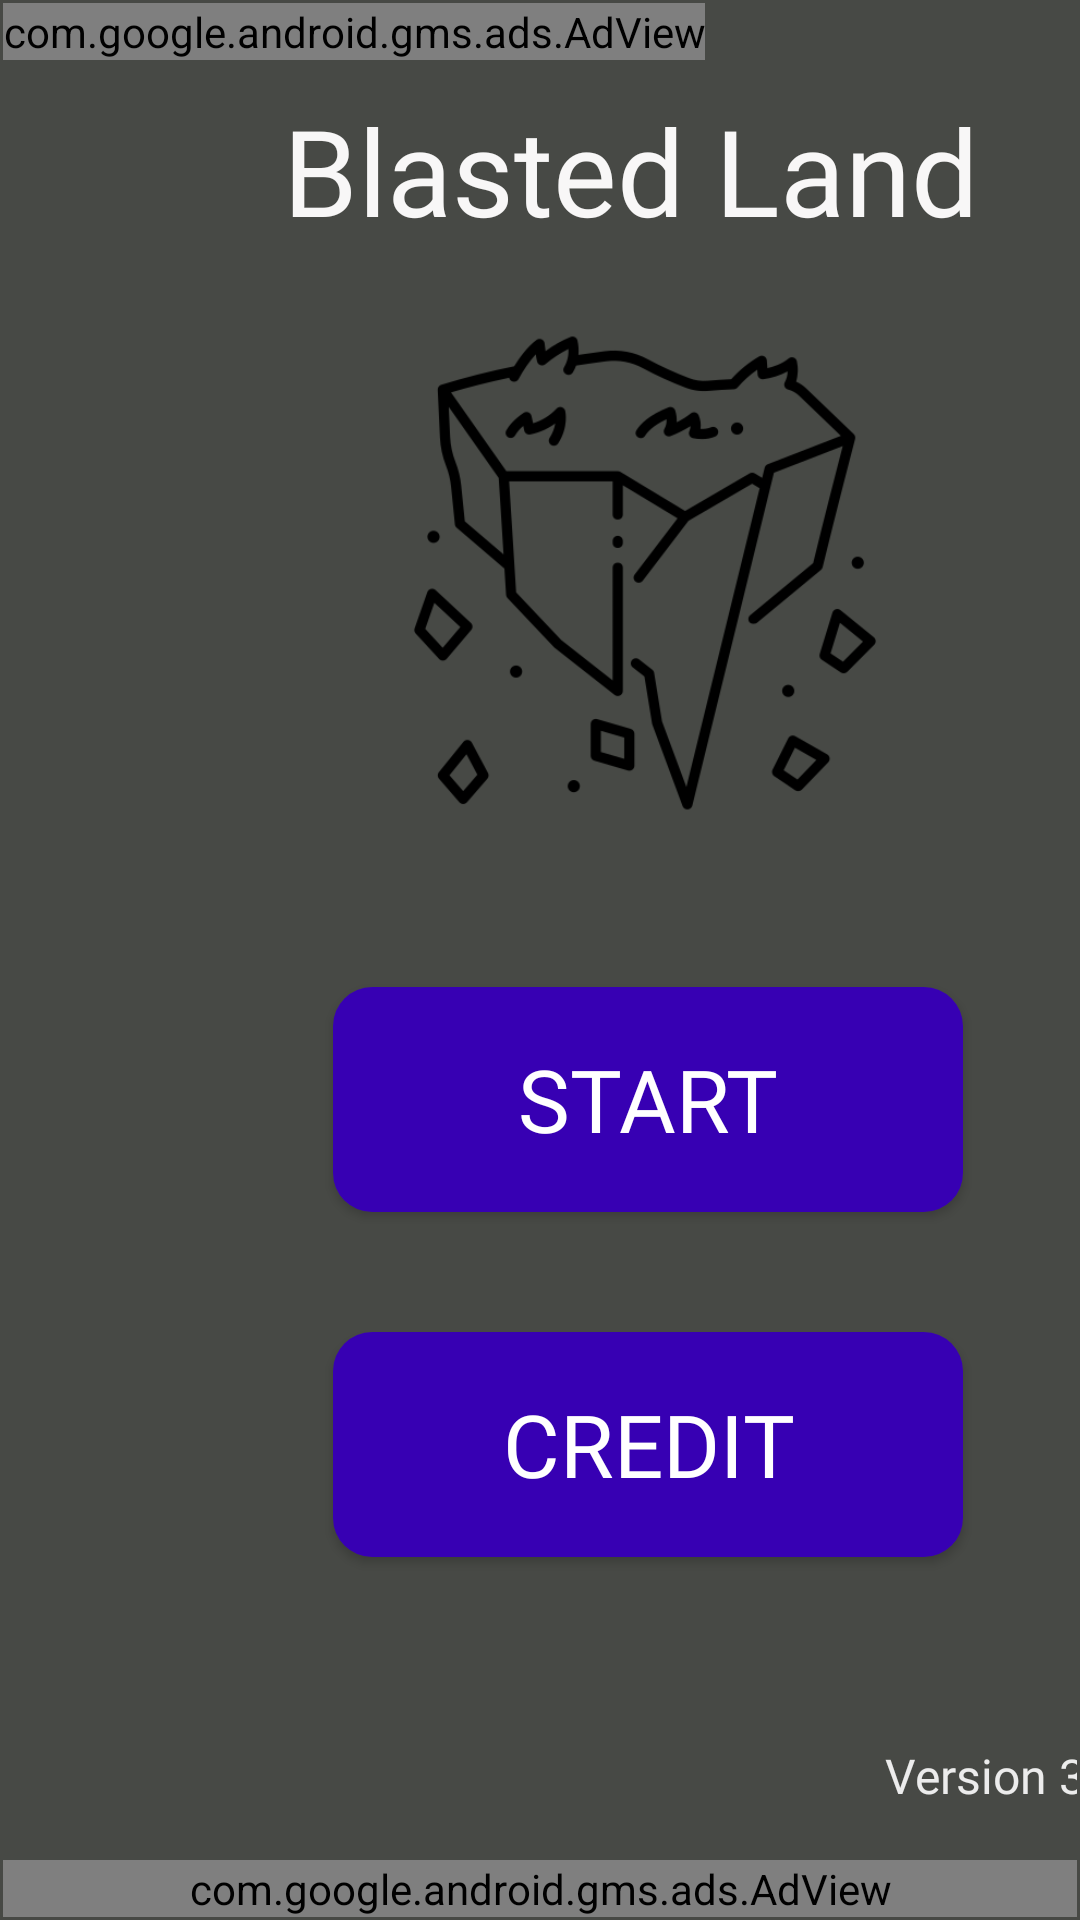

The Android layout XML behind this screen, and the referenced resources:
<!-- AndroidManifest.xml: application theme Theme.AppCompat.NoActionBar -->
<!-- res/layout/activity_title_screen.xml -->
<?xml version="1.0" encoding="utf-8"?>
<androidx.constraintlayout.widget.ConstraintLayout xmlns:android="http://schemas.android.com/apk/res/android"
    xmlns:app="http://schemas.android.com/apk/res-auto"
    xmlns:tools="http://schemas.android.com/tools"
    android:layout_width="match_parent"
    android:layout_height="match_parent"
    android:background="#474945"
    android:outlineAmbientShadowColor="#BA5151"
    android:outlineSpotShadowColor="#A35B5B"
    tools:context=".TitleScreen">




    <LinearLayout
        android:id="@+id/linearLayout3"
        android:layout_width="0dp"
        android:layout_height="0dp"
        android:layout_marginStart="1dp"
        android:layout_marginTop="1dp"
        android:layout_marginEnd="1dp"
        android:layout_marginBottom="1dp"
        android:orientation="vertical"
        app:layout_constraintBottom_toBottomOf="parent"
        app:layout_constraintEnd_toEndOf="parent"
        app:layout_constraintStart_toStartOf="parent"
        app:layout_constraintTop_toTopOf="parent">


        <com.google.android.gms.ads.AdView
            xmlns:ads="http://schemas.android.com/apk/res-auto"
            android:id="@+id/adView"
            android:layout_width="wrap_content"
            android:layout_height="wrap_content"
            android:layout_centerHorizontal="true"
            android:layout_alignParentBottom="true"
            ads:adSize="SMART_BANNER"
            ads:adUnitId="ca-app-pub-1436561055108702/2902447584">
        </com.google.android.gms.ads.AdView>

        <TextView
            android:id="@+id/titleTextView"
            android:layout_width="339dp"
            android:layout_height="0dp"
            android:layout_marginHorizontal="40dp"
            android:layout_marginVertical="10dp"
            android:layout_weight="2"
            android:fontFamily="@font/header"
            android:gravity="center"
            android:text="Blasted Land"
            android:textAlignment="center"
            android:textColor="#F8F7F7"
            android:textSize="40dp" />

        <ImageView
            android:id="@+id/titleImageView"
            android:layout_width="408dp"
            android:layout_height="0dp"
            android:layout_marginHorizontal="10dp"
            android:layout_marginVertical="5dp"
            android:layout_marginBottom="20dp"
            android:layout_weight="7"
            app:srcCompat="@drawable/earthquake" />

        <LinearLayout
            android:layout_width="match_parent"
            android:layout_height="350dp"
            android:orientation="vertical">

            <Button
                android:id="@+id/startButton"
                android:layout_width="210dp"
                android:layout_height="75dp"
                android:layout_marginHorizontal="110dp"
                android:layout_marginVertical="40dp"
                android:background="@drawable/buttons"
                android:backgroundTint="@color/purple_700"
                android:fontFamily="@font/header"
                android:onClick="toGameScreen"
                android:outlineAmbientShadowColor="#A85E5E"
                android:text="Start"
                android:textSize="29sp" />


            <Button
                android:id="@+id/credits"
                android:layout_width="210dp"
                android:layout_height="75dp"
                android:layout_marginHorizontal="110dp"
                android:background="@drawable/buttons"
                android:backgroundTint="@color/purple_700"
                android:fontFamily="@font/header"
                android:onClick="credits"
                android:outlineAmbientShadowColor="#A85E5E"
                android:text="Credit"
                android:textSize="29sp" />


            <TextView
                android:id="@+id/versionTitle"
                android:layout_width="113dp"
                android:layout_height="1dp"
                android:layout_marginLeft="270dp"
                android:layout_marginTop="50dp"
                android:layout_marginRight="5dp"
                android:layout_marginBottom="5dp"
                android:layout_weight="1"
                android:fontFamily="@font/header"
                android:gravity="center|right"
                android:text="Version 3.39"
                android:textColor="#ECECEC"
                android:textSize="16sp" />

            <com.google.android.gms.ads.AdView
                xmlns:ads="http://schemas.android.com/apk/res-auto"
                android:id="@+id/adView2"
                android:layout_width="match_parent"
                android:layout_height="wrap_content"
                android:layout_centerHorizontal="true"
                android:layout_alignParentBottom="true"
                ads:adSize="BANNER"
                ads:adUnitId="ca-app-pub-1436561055108702/2890569790">
            </com.google.android.gms.ads.AdView>


        </LinearLayout>


    </LinearLayout>


</androidx.constraintlayout.widget.ConstraintLayout>
<!-- resources referenced by this layout -->
<resources>
  <!-- drawable buttons (drawable) -->
  <?xml version="1.0" encoding="utf-8"?>
  <shape xmlns:android="http://schemas.android.com/apk/res/android">
      <corners android:radius="13dp"/>
  
      <gradient android:startColor="#212F78"
          android:angle="360"
          android:endColor="#073295"/>
  
  </shape>
  <!-- drawable earthquake: png bitmap (drawable, 24093 bytes) -->
  <!-- not gathered from this repository: default colours our renderer supplied (Android Studio template values) -->
  <color name="purple_700">#FF3700B3</color>
</resources>
